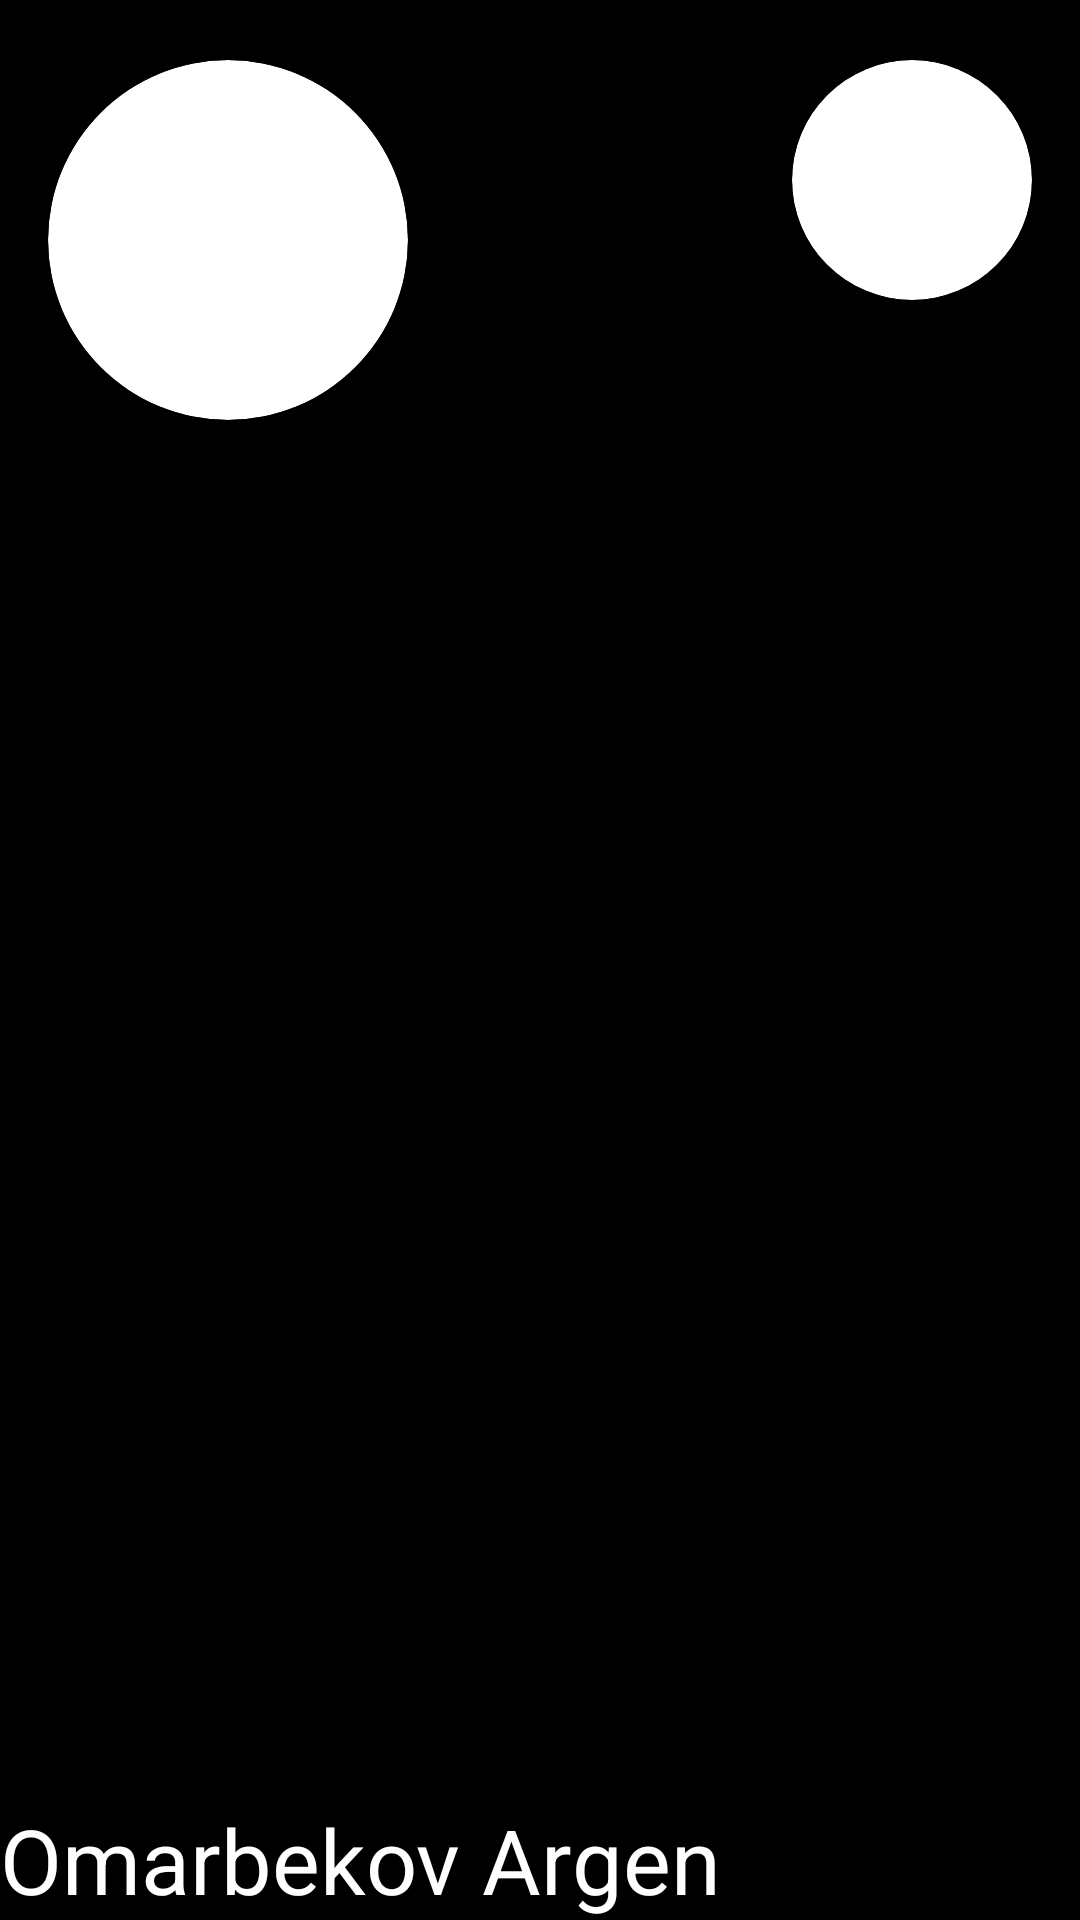

Layout XML and referenced resources for this Android screen:
<!-- AndroidManifest.xml: application theme Theme.Android1lesson6 -->
<!-- res/layout/header.xml -->
<?xml version="1.0" encoding="utf-8"?>
<androidx.constraintlayout.widget.ConstraintLayout xmlns:android="http://schemas.android.com/apk/res/android"
    xmlns:app="http://schemas.android.com/apk/res-auto"
    android:id="@+id/image"
    android:layout_width="match_parent"
    android:layout_height="200dp"
    android:background="@color/black"
    >

    <androidx.cardview.widget.CardView
        android:layout_height="120dp"
        android:layout_width="120dp"
        android:layout_marginStart="16dp"
        android:layout_marginTop="20dp"
        app:cardCornerRadius="70dp"
        app:layout_constraintStart_toStartOf="parent"
        app:layout_constraintTop_toTopOf="parent"
        />
        <androidx.cardview.widget.CardView
        android:layout_width="80dp"
        android:layout_height="80dp"
        android:layout_marginTop="20dp"
        android:layout_marginEnd="16dp"
        app:cardCornerRadius="70dp"
        app:layout_constraintEnd_toEndOf="parent"
        app:layout_constraintTop_toTopOf="parent"
        >
    </androidx.cardview.widget.CardView>


    <TextView
        android:layout_width="match_parent"
        android:layout_height="wrap_content"
        android:text="Omarbekov Argen"
        android:textSize="30sp"
        android:textColor="@color/white"
        app:layout_constraintStart_toStartOf="parent"
        app:layout_constraintBottom_toBottomOf="parent"
        />



</androidx.constraintlayout.widget.ConstraintLayout>
<!-- resources referenced by this layout -->
<resources>
  <style name="Theme.Android1lesson6" parent="Theme.MaterialComponents.DayNight.NoActionBar">
          
          <item name="colorPrimary">@color/purple_500</item>
          <item name="colorPrimaryVariant">@color/purple_700</item>
          <item name="colorOnPrimary">@color/white</item>
          
          <item name="colorSecondary">@color/teal_200</item>
          <item name="colorSecondaryVariant">@color/teal_700</item>
          <item name="colorOnSecondary">@color/black</item>
          
          <item name="android:statusBarColor" tools:targetApi="l">?attr/colorPrimaryVariant</item>
          
      </style>
  <!-- not gathered from this repository: default colours our renderer supplied (Android Studio template values) -->
  <color name="purple_500">#FF6200EE</color>
  <color name="purple_700">#FF3700B3</color>
  <color name="teal_200">#FF03DAC5</color>
  <color name="teal_700">#FF018786</color>
  <color name="black">#FF000000</color>
  <color name="white">#FFFFFFFF</color>
</resources>
